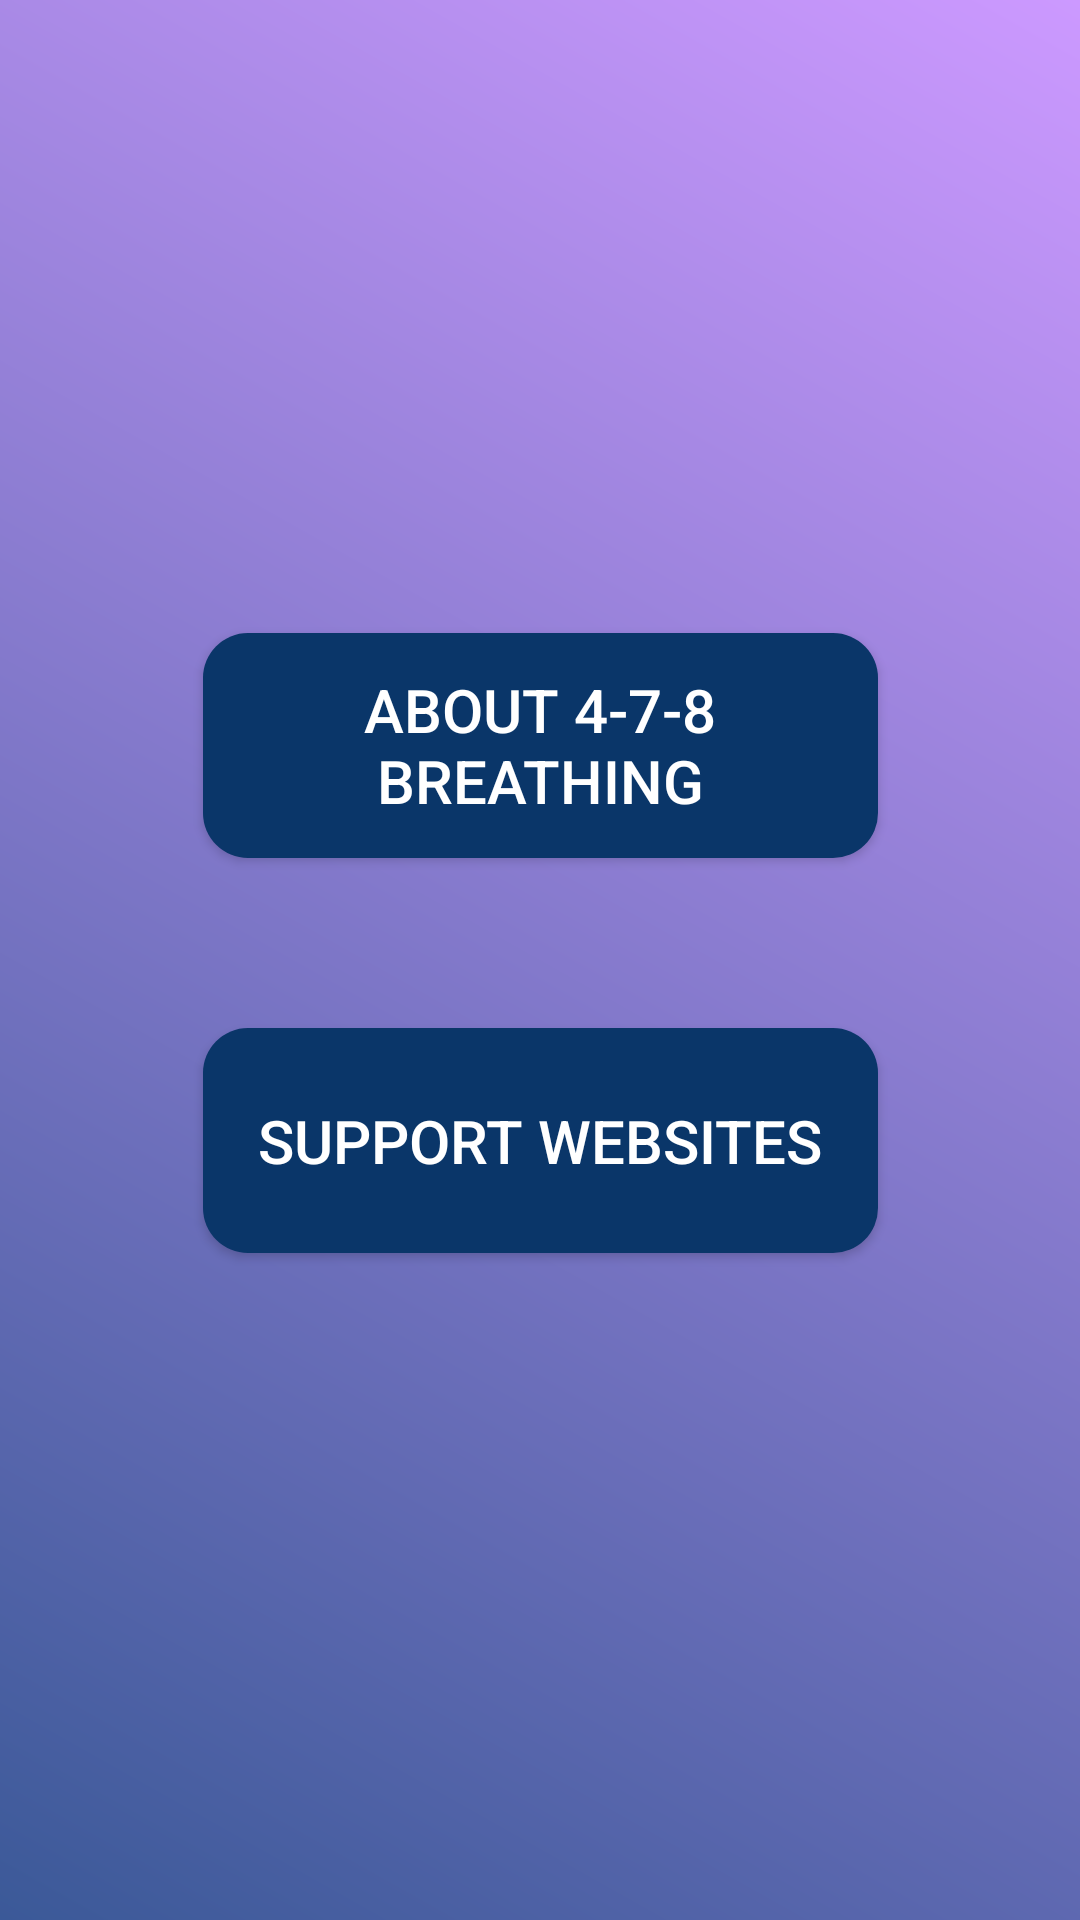

Reconstruct the res/layout file that produces this screen, plus the resources it refers to.
<!-- AndroidManifest.xml: application theme AppTheme -->
<!-- res/layout/activity_about.xml -->
<?xml version="1.0" encoding="utf-8"?>
<android.support.constraint.ConstraintLayout xmlns:android="http://schemas.android.com/apk/res/android"
    xmlns:app="http://schemas.android.com/apk/res-auto"
    xmlns:tools="http://schemas.android.com/tools"
    android:layout_width="match_parent"
    android:layout_height="match_parent"
    tools:context=".about"
    android:background="@drawable/gradient_blues1">

    <TextView
        android:id="@+id/textView"
        android:layout_width="110sp"
        android:layout_height="0dp"
        android:layout_marginStart="124dp"
        android:layout_marginTop="48dp"
        android:layout_marginEnd="124dp"
        android:layout_marginBottom="163dp"
        android:text="About"
        android:textColor="#ffffff"
        android:textAppearance="@style/TextAppearance.AppCompat.Display1"
        app:layout_constraintBottom_toTopOf="@+id/navigatebreathing"
        app:layout_constraintEnd_toEndOf="parent"
        app:layout_constraintHorizontal_bias="0.518"
        app:layout_constraintStart_toStartOf="parent"
        app:layout_constraintTop_toTopOf="parent" />

    <Button
        android:id="@+id/button2"
        android:layout_width="225dp"
        android:layout_height="75dp"
        android:layout_marginTop="8dp"
        android:layout_marginBottom="8dp"
        android:background="@drawable/button_bg_rounded_corners"
        android:text="@string/support_websites"
        android:textColor="#ffffff"
        android:textSize="20sp"
        app:layout_constraintBottom_toBottomOf="parent"
        app:layout_constraintEnd_toEndOf="parent"
        app:layout_constraintStart_toStartOf="parent"
        app:layout_constraintTop_toBottomOf="@+id/textView"
        app:layout_constraintVertical_bias="0.572" />

    <Button
        android:id="@+id/navigatebreathing"
        android:layout_width="225dp"
        android:layout_height="75dp"
        android:layout_marginBottom="354dp"
        android:background="@drawable/button_bg_rounded_corners"
        android:text="About 4-7-8 Breathing"
        android:textColor="#ffffff"
        android:textSize="20sp"
        app:layout_constraintBottom_toBottomOf="parent"
        app:layout_constraintEnd_toEndOf="parent"
        app:layout_constraintStart_toStartOf="parent"
        app:layout_constraintTop_toBottomOf="@+id/textView" />
</android.support.constraint.ConstraintLayout>
<!-- resources referenced by this layout -->
<resources>
  <!-- drawable button_bg_rounded_corners (drawable) -->
  <?xml version="1.0" encoding="utf-8"?>
  <selector xmlns:android="http://schemas.android.com/apk/res/android">
      <item>
          <shape android:shape="rectangle">
              <solid android:color="#0A3669" />
              <stroke />
              
              <corners android:radius="15dp" />
          </shape>
      </item>
  </selector>
  <!-- drawable gradient_blues1 (drawable) -->
  <?xml version="1.0" encoding="utf-8"?>
  
  <shape xmlns:android="http://schemas.android.com/apk/res/android"
      android:shape="rectangle">
      <gradient
          android:startColor="#cc99ff"
          android:endColor="#3B5998"
          android:angle="225"/>
  </shape>
  <string name="support_websites">Support Websites</string>
  <style name="AppTheme" parent="Theme.AppCompat.Light.DarkActionBar">
          
  
  
  
  
  
  
  
  
  
  
          <item name="colorPrimary">@color/colorPrimary</item>
          <item name="colorPrimaryDark">@color/colorPrimaryDark</item>
          <item name="colorAccent">@color/colorAccent</item>
      </style>
  <!-- not gathered from this repository: default colours our renderer supplied (Android Studio template values) -->
  <color name="colorPrimary">#FF6200EE</color>
  <color name="colorPrimaryDark">#FF3700B3</color>
  <color name="colorAccent">#FF03DAC5</color>
</resources>
